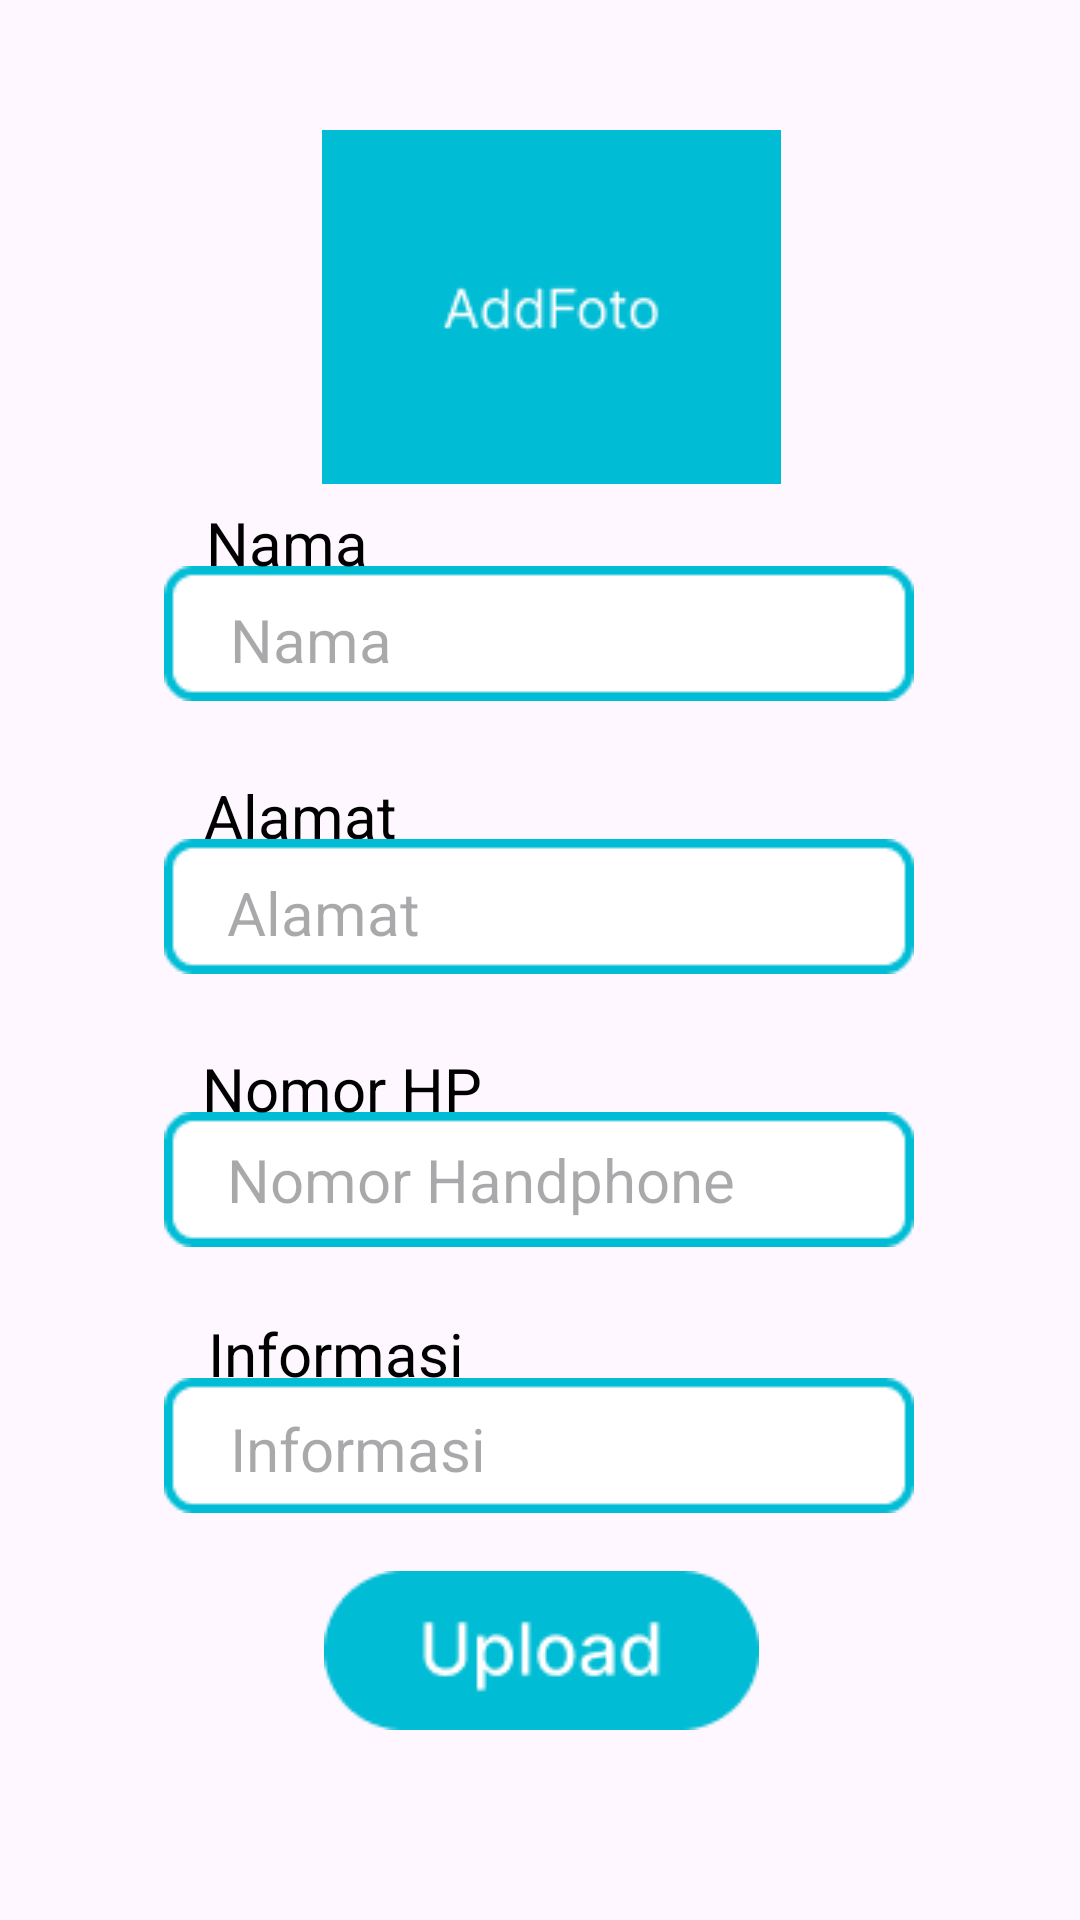

Android layout source for this screen:
<!-- AndroidManifest.xml: application theme Theme.AppMasyarakat -->
<!-- res/layout/activity_user.xml -->
<?xml version="1.0" encoding="utf-8"?>
<androidx.constraintlayout.widget.ConstraintLayout xmlns:android="http://schemas.android.com/apk/res/android"
    xmlns:app="http://schemas.android.com/apk/res-auto"
    xmlns:tools="http://schemas.android.com/tools"
    android:layout_width="match_parent"
    android:layout_height="match_parent"
    tools:context=".UserActivity">

    <TextView
        android:id="@+id/textView9"
        android:layout_width="wrap_content"
        android:layout_height="wrap_content"
        android:text="Informasi"
        android:textColor="@color/black"
        android:textSize="20sp"
        app:layout_constraintBottom_toBottomOf="@+id/imageView18"
        app:layout_constraintEnd_toEndOf="parent"
        app:layout_constraintHorizontal_bias="0.252"
        app:layout_constraintStart_toStartOf="parent"
        app:layout_constraintTop_toTopOf="parent"
        app:layout_constraintVertical_bias="0.917" />

    <TextView
        android:id="@+id/textView7"
        android:layout_width="wrap_content"
        android:layout_height="wrap_content"
        android:text="Alamat"
        android:textColor="@color/black"
        android:textSize="20sp"
        app:layout_constraintBottom_toBottomOf="@+id/imageView15"
        app:layout_constraintEnd_toEndOf="parent"
        app:layout_constraintHorizontal_bias="0.23"
        app:layout_constraintStart_toStartOf="parent"
        app:layout_constraintTop_toTopOf="parent"
        app:layout_constraintVertical_bias="0.868" />

    <ImageView
        android:id="@+id/imageView16"
        android:layout_width="wrap_content"
        android:layout_height="wrap_content"
        app:layout_constraintBottom_toBottomOf="parent"
        app:layout_constraintEnd_toEndOf="parent"
        app:layout_constraintHorizontal_bias="0.496"
        app:layout_constraintStart_toStartOf="parent"
        app:layout_constraintTop_toTopOf="parent"
        app:layout_constraintVertical_bias="0.623"
        app:srcCompat="@drawable/rectangle_3" />

    <ImageView
        android:id="@+id/imageView18"
        android:layout_width="wrap_content"
        android:layout_height="wrap_content"
        app:layout_constraintBottom_toBottomOf="parent"
        app:layout_constraintEnd_toEndOf="parent"
        app:layout_constraintHorizontal_bias="0.496"
        app:layout_constraintStart_toStartOf="parent"
        app:layout_constraintTop_toTopOf="parent"
        app:layout_constraintVertical_bias="0.772"
        app:srcCompat="@drawable/rectangle_3" />

    <ImageView
        android:id="@+id/imageView15"
        android:layout_width="wrap_content"
        android:layout_height="wrap_content"
        app:layout_constraintBottom_toBottomOf="parent"
        app:layout_constraintEnd_toEndOf="parent"
        app:layout_constraintHorizontal_bias="0.496"
        app:layout_constraintStart_toStartOf="parent"
        app:layout_constraintTop_toTopOf="parent"
        app:layout_constraintVertical_bias="0.47"
        app:srcCompat="@drawable/rectangle_3" />

    <ImageView
        android:id="@+id/imageView14"
        android:layout_width="wrap_content"
        android:layout_height="wrap_content"
        app:layout_constraintBottom_toBottomOf="parent"
        app:layout_constraintEnd_toEndOf="parent"
        app:layout_constraintHorizontal_bias="0.496"
        app:layout_constraintStart_toStartOf="parent"
        app:layout_constraintTop_toTopOf="parent"
        app:layout_constraintVertical_bias="0.317"
        app:srcCompat="@drawable/rectangle_3" />

    <EditText
        android:id="@+id/editText2"
        android:layout_width="wrap_content"
        android:layout_height="wrap_content"
        android:background="@android:color/transparent"
        android:hint="Nama"
        android:textSize="20sp"
        app:layout_constraintBottom_toBottomOf="@+id/imageView14"
        app:layout_constraintEnd_toEndOf="@+id/imageView14"
        app:layout_constraintHorizontal_bias="0.113"
        app:layout_constraintStart_toStartOf="@+id/imageView14"
        app:layout_constraintTop_toTopOf="@+id/imageView14"
        app:layout_constraintVertical_bias="0.619" />

    <EditText
        android:id="@+id/editText3"
        android:layout_width="wrap_content"
        android:layout_height="wrap_content"
        android:background="@android:color/transparent"
        android:hint="Alamat"
        android:textSize="20sp"
        app:layout_constraintBottom_toBottomOf="@+id/imageView15"
        app:layout_constraintEnd_toEndOf="@+id/imageView15"
        app:layout_constraintHorizontal_bias="0.113"
        app:layout_constraintStart_toStartOf="@+id/imageView15"
        app:layout_constraintTop_toTopOf="@+id/imageView15"
        app:layout_constraintVertical_bias="0.619" />

    <EditText
        android:id="@+id/editText4"
        android:layout_width="wrap_content"
        android:layout_height="wrap_content"
        android:background="@android:color/transparent"
        android:hint="Nomor Handphone"
        android:textSize="20sp"
        app:layout_constraintBottom_toBottomOf="@+id/imageView16"
        app:layout_constraintEnd_toEndOf="@+id/imageView16"
        app:layout_constraintHorizontal_bias="0.262"
        app:layout_constraintStart_toStartOf="@+id/imageView14"
        app:layout_constraintTop_toTopOf="@+id/imageView16" />

    <EditText
        android:layout_width="wrap_content"
        android:layout_height="wrap_content"
        android:background="@android:color/transparent"
        android:hint="Informasi"
        android:textSize="20sp"
        app:layout_constraintBottom_toBottomOf="@+id/imageView18"
        app:layout_constraintEnd_toEndOf="@+id/imageView18"
        app:layout_constraintHorizontal_bias="0.133"
        app:layout_constraintStart_toStartOf="@+id/imageView18"
        app:layout_constraintTop_toTopOf="@+id/imageView18"
        app:layout_constraintVertical_bias="0.555" />

    <TextView
        android:id="@+id/textView4"
        android:layout_width="wrap_content"
        android:layout_height="wrap_content"
        android:text="Nama"
        android:textColor="@color/black"
        android:textSize="20sp"
        app:layout_constraintBottom_toBottomOf="@+id/imageView14"
        app:layout_constraintEnd_toEndOf="parent"
        app:layout_constraintHorizontal_bias="0.224"
        app:layout_constraintStart_toStartOf="parent"
        app:layout_constraintTop_toTopOf="parent"
        app:layout_constraintVertical_bias="0.809" />

    <TextView
        android:id="@+id/textView8"
        android:layout_width="wrap_content"
        android:layout_height="wrap_content"
        android:text="Nomor HP"
        android:textColor="@color/black"
        android:textSize="20sp"
        app:layout_constraintBottom_toBottomOf="@+id/imageView16"
        app:layout_constraintEnd_toEndOf="parent"
        app:layout_constraintHorizontal_bias="0.252"
        app:layout_constraintStart_toStartOf="parent"
        app:layout_constraintTop_toTopOf="parent"
        app:layout_constraintVertical_bias="0.899" />

    <ImageView
        android:id="@+id/imageView19"
        android:layout_width="wrap_content"
        android:layout_height="wrap_content"
        app:layout_constraintBottom_toBottomOf="parent"
        app:layout_constraintEnd_toEndOf="parent"
        app:layout_constraintHorizontal_bias="0.503"
        app:layout_constraintStart_toStartOf="parent"
        app:layout_constraintTop_toTopOf="parent"
        app:layout_constraintVertical_bias="0.892"
        app:srcCompat="@drawable/upload_button" />

    <ImageView
        android:id="@+id/imageView20"
        android:layout_width="wrap_content"
        android:layout_height="wrap_content"
        app:layout_constraintBottom_toBottomOf="parent"
        app:layout_constraintEnd_toEndOf="parent"
        app:layout_constraintHorizontal_bias="0.519"
        app:layout_constraintStart_toStartOf="parent"
        app:layout_constraintTop_toTopOf="parent"
        app:layout_constraintVertical_bias="0.083"
        app:srcCompat="@drawable/group_6" />
</androidx.constraintlayout.widget.ConstraintLayout>
<!-- resources referenced by this layout -->
<resources>
  <!-- drawable group_6: png bitmap (drawable, 1588 bytes) -->
  <!-- drawable rectangle_3: png bitmap (drawable, 782 bytes) -->
  <!-- drawable upload_button: png bitmap (drawable, 2169 bytes) -->
  <style name="Theme.AppMasyarakat" parent="Base.Theme.AppMasyarakat" />
  <style name="Base.Theme.AppMasyarakat" parent="Theme.Material3.DayNight.NoActionBar">
          
          
      </style>
  <!-- not gathered from this repository: default colours our renderer supplied (Android Studio template values) -->
  <color name="black">#FF000000</color>
</resources>
